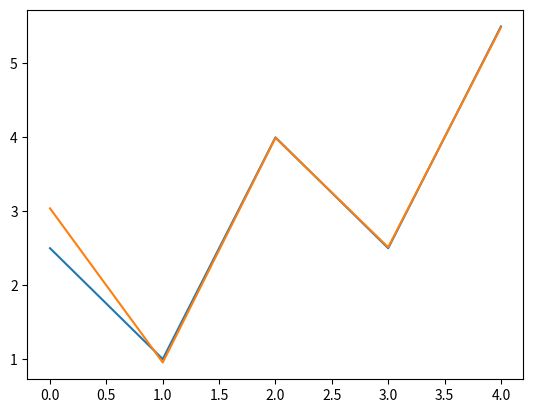

The matplotlib source for this figure:
import numpy as np
import pandas as pd
import matplotlib.pyplot as plt
def predict(x, P, F, Q):
    xpred = F.dot(x)
    Ppred = F.dot(P).dot(F.transpose()) + Q
    return (xpred, Ppred)

def innovation(xpred, Ppred, z, H, R):
    nu = z - (H.dot(xpred))
    S = R + H.dot(Ppred).dot(H.transpose())
    return (nu, S)

def innovation_update(xpred, Ppred, nu, S, H):
    K = (Ppred.dot(H.transpose()) ) / S
    xnew = xpred + (K * nu)
    Pnew = Ppred - ((K*S).dot(K.transpose()))
    return (xnew, Pnew)


delT = 1
F = np.array([[1, delT, pow(delT, 2)],
            [0, 1, delT],
            [0, 0, 1]])
B = [[0],
     [0],
     [1]]
H = np.array([[1, 0, 0]])
x = np.array([[0], [10], [20]])
P = np.array([[10, 0, 0],
              [0,10,0],
              [0,0,10]])
Q = 400* np.array([[(pow(delT, 5)/ 20),(pow(delT, 4)/8),(pow(delT, 3)/6)],
              [(pow(delT, 4)/8),(pow(delT, 3)/3),(pow(delT,2)/2)],
              [(pow(delT, 3)/6),(pow(delT, 2)/2),delT]])
R = np.array([1])
z = [2.5, 1 ,4 ,2.5 ,5.5]
x_arr = []
k_arr = []

for i in range(0, 5):
    (xpred, Ppred) = predict(x, P, F, Q)
    (nu, S) = innovation(xpred, Ppred, z[i], H, R)
    (x, P) = innovation_update(xpred, Ppred, nu, S, H)
    x_arr.append(x[0][0])
    print(x)

time = range(0, 5)
plt.plot( time, z, label='measurement')
plt.plot(time, x_arr, label= 'estimate')
plt.show()
